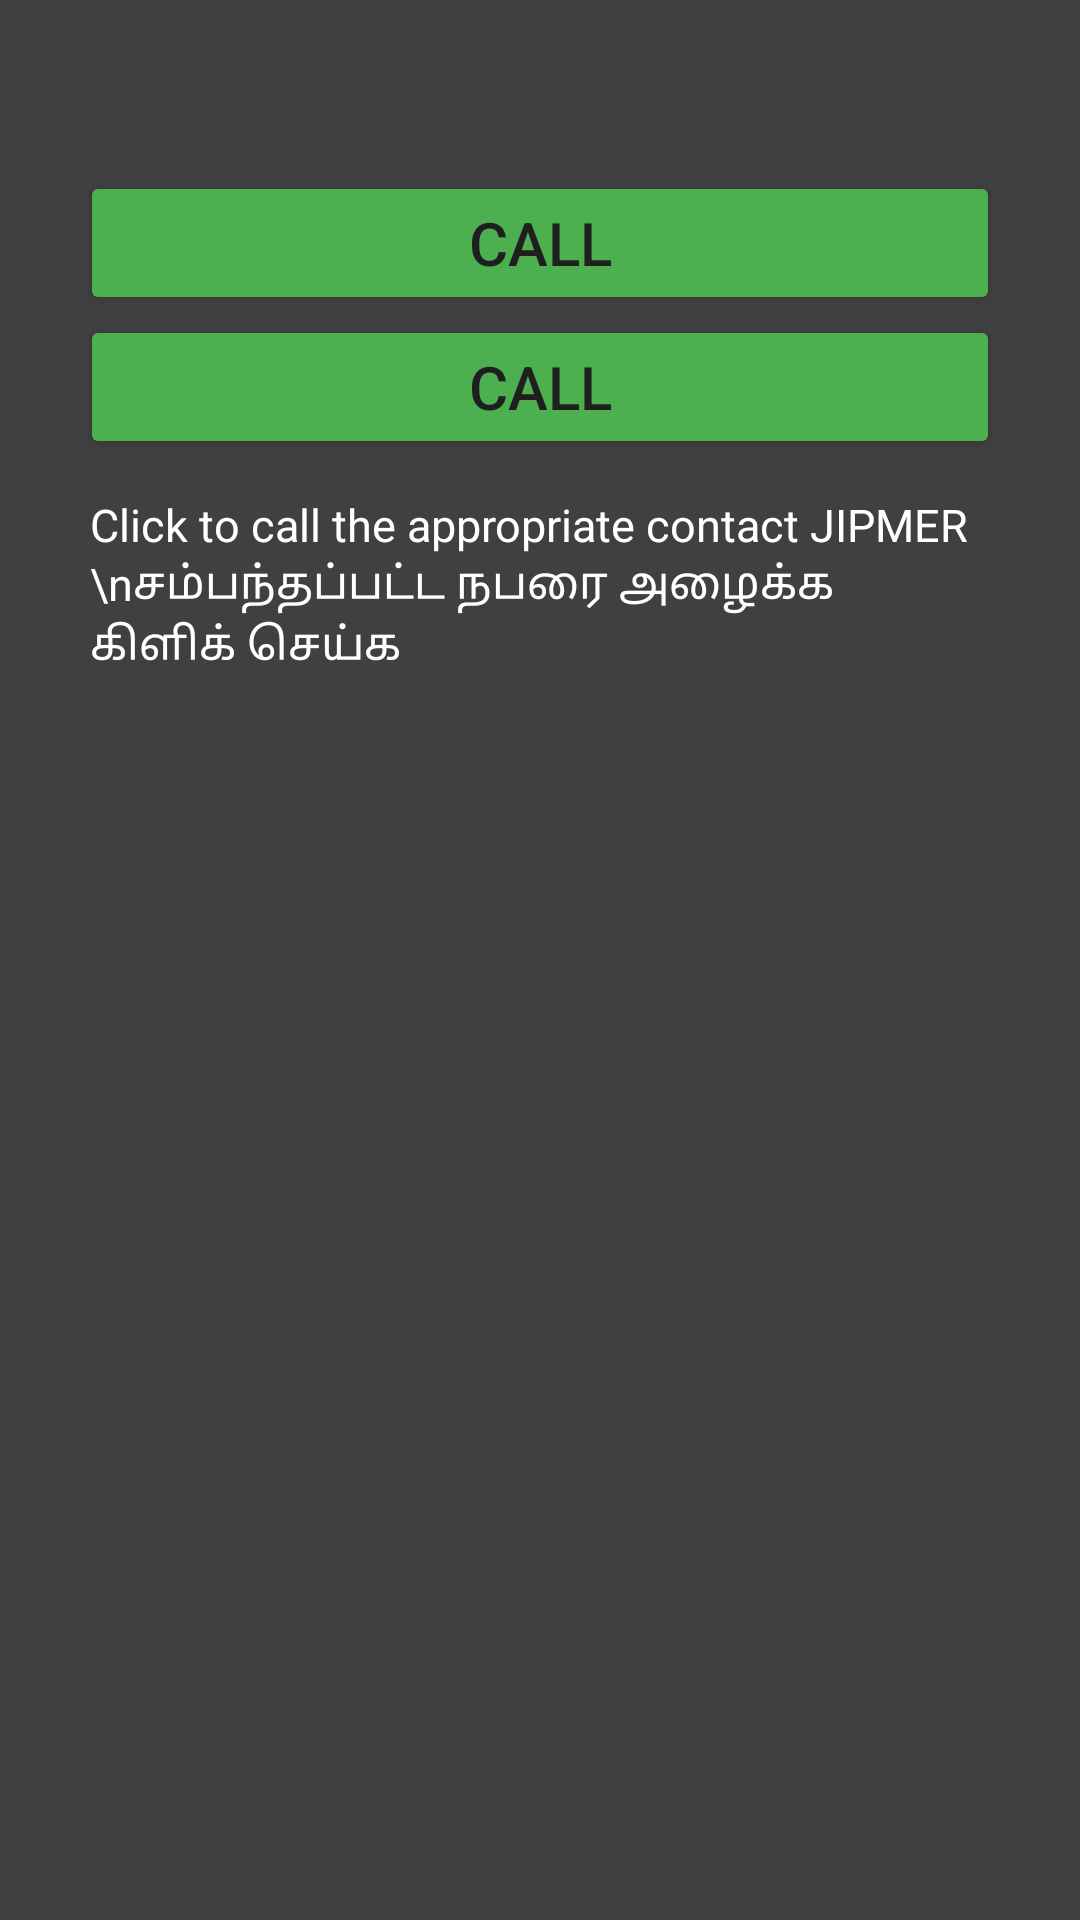

This screen was rendered from an Android layout file. Write that file and the resources it references.
<!-- AndroidManifest.xml: application theme AppTheme -->
<!-- res/layout/activity_pop_up.xml -->
<?xml version="1.0" encoding="utf-8"?>

<RelativeLayout xmlns:android="http://schemas.android.com/apk/res/android"
    xmlns:tools="http://schemas.android.com/tools"
    android:layout_width="match_parent"
    android:layout_height="match_parent"
    xmlns:app="http://schemas.android.com/apk/res-auto"
    tools:context=".PopUp">
    <LinearLayout
        android:layout_width="match_parent"
        android:layout_height="match_parent"
        android:padding="20dp"
        android:id="@+id/linear3"
        android:background="#404040"
        android:orientation="vertical">
        <TextView
            android:id="@+id/resultTv"
            android:textSize="15sp"
            android:paddingLeft="20dp"
            android:paddingRight="20dp"
            android:layout_marginTop="10dp"
            android:layout_centerHorizontal="true"
            android:textColor="#ffffff"
            android:layout_width="match_parent"
            android:layout_height="wrap_content" />
        <LinearLayout
            android:layout_width="match_parent"
            android:layout_height="wrap_content"
            android:id="@+id/linear"
            android:padding="20px"
            android:layout_centerHorizontal="true"
            android:layout_below="@+id/resultTv1"
            android:orientation="vertical" >
            <Button
                android:layout_width="match_parent"
                android:layout_height="wrap_content"
                android:id="@+id/call1"
                android:textColor="#1f1f1f"
                android:textSize="20dp"
                android:drawableLeft="@drawable/ic_baseline_call_24"
                app:backgroundTint="#4CAF50"
                android:text="Call" />
            <Button
                android:layout_width="match_parent"
                android:layout_height="wrap_content"
                android:id="@+id/call2"
                android:drawableLeft="@drawable/ic_baseline_call_24"
                android:textColor="#1f1f1f"
                android:textSize="20dp"
                app:backgroundTint="#4CAF50"
                android:text="Call" />
        </LinearLayout>
        <TextView
            android:textSize="15sp"
            android:paddingLeft="10dp"
            android:paddingRight="10dp"
            android:layout_marginTop="5dp"
            android:id="@+id/click"
            android:layout_centerHorizontal="true"
            android:textColor="#ffffff"
            android:text="Click to call the appropriate contact JIPMER \nசம்பந்தப்பட்ட நபரை அழைக்க கிளிக் செய்க"
            android:layout_width="match_parent"
            android:layout_height="wrap_content" />
    </LinearLayout>
</RelativeLayout>
<!-- resources referenced by this layout -->
<resources>
  <style name="AppTheme" parent="Theme.AppCompat.Light.DarkActionBar">
          <item name="colorPrimary">@color/colorPrimary</item>
          <item name="colorPrimaryDark">@color/colorPrimaryDark</item>
          <item name="colorAccent">@color/colorAccent</item>
          <item name="android:label">Jipmer Hospitals</item>
      </style>
  <!-- not gathered from this repository: default colours our renderer supplied (Android Studio template values) -->
  <color name="colorPrimary">#FF6200EE</color>
  <color name="colorPrimaryDark">#FF3700B3</color>
  <color name="colorAccent">#FF03DAC5</color>
</resources>
